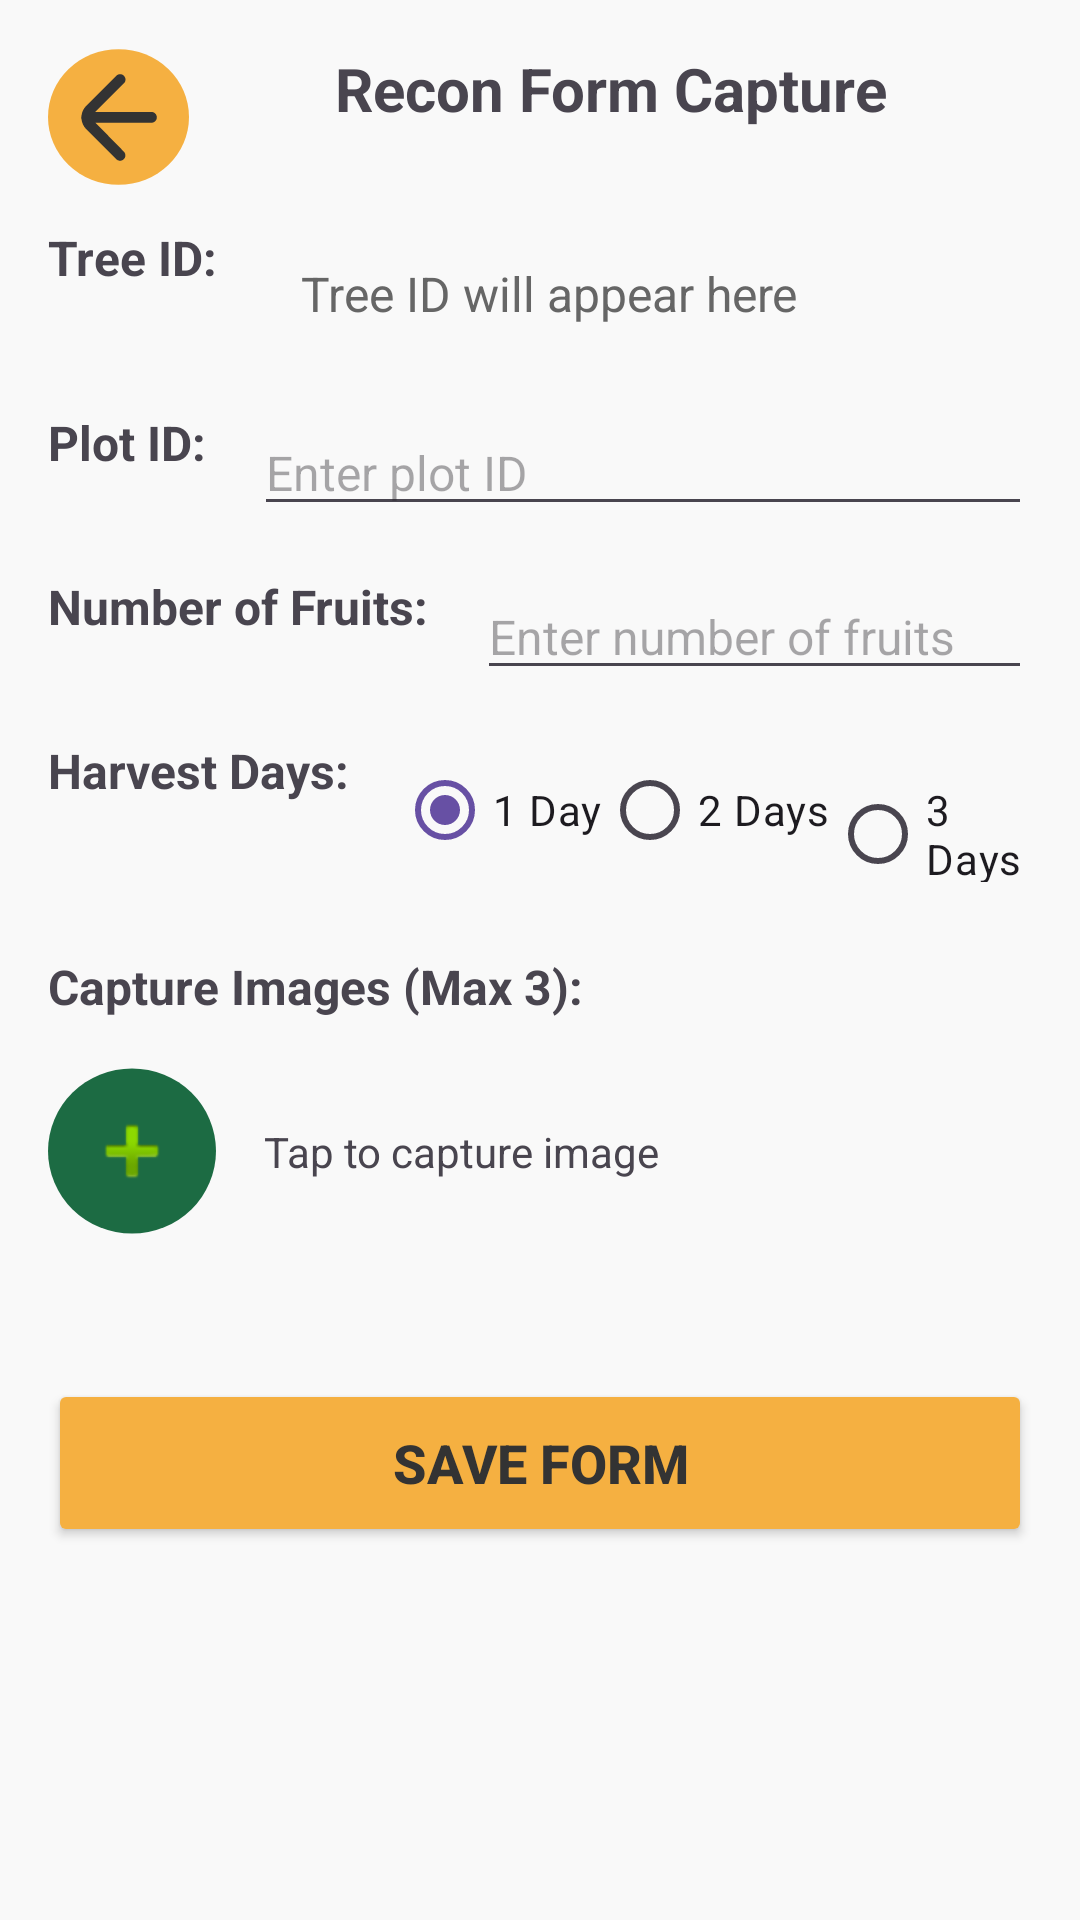

Produce the Android XML layout that renders to this screen, including the resource entries it uses.
<!-- AndroidManifest.xml: application theme Theme.PALM_OIL -->
<!-- res/layout/activity_recon_form_capture_new.xml -->
<?xml version="1.0" encoding="utf-8"?>
<ScrollView xmlns:android="http://schemas.android.com/apk/res/android"
    xmlns:app="http://schemas.android.com/apk/res-auto"
    xmlns:tools="http://schemas.android.com/tools"
    android:layout_width="match_parent"
    android:layout_height="match_parent"
    android:background="#F9F9F9"
    tools:context=".ReconFormCapture">

    <androidx.constraintlayout.widget.ConstraintLayout
        android:id="@+id/main"
        android:layout_width="match_parent"
        android:layout_height="wrap_content"
        android:padding="16dp">

        
        <ImageButton
            android:id="@+id/backButton"
            android:layout_width="47dp"
            android:layout_height="46dp"
            android:background="@drawable/circle"
            android:src="@drawable/back_arrow"
            app:layout_constraintStart_toStartOf="parent"
            app:layout_constraintTop_toTopOf="parent" />

        <TextView
            android:id="@+id/titleText"
            android:layout_width="0dp"
            android:layout_height="wrap_content"
            android:layout_marginStart="16dp"
            android:layout_marginEnd="16dp"
            android:text="Recon Form Capture"
            android:textAlignment="center"
            android:textSize="20sp"
            android:textStyle="bold"
            app:layout_constraintEnd_toEndOf="parent"
            app:layout_constraintStart_toEndOf="@+id/backButton"
            app:layout_constraintTop_toTopOf="@+id/backButton" />

        
        <TextView
            android:id="@+id/labelTreeId"
            android:layout_width="wrap_content"
            android:layout_height="wrap_content"
            android:layout_marginTop="32dp"
            android:text="Tree ID:"
            android:textSize="16sp"
            android:textStyle="bold"
            app:layout_constraintStart_toStartOf="parent"
            app:layout_constraintTop_toBottomOf="@+id/titleText" />

        <TextView
            android:id="@+id/textTreeId"
            android:layout_width="0dp"
            android:layout_height="wrap_content"
            android:layout_marginStart="16dp"
            android:padding="12dp"
            android:text="Tree ID will appear here"
            android:textColor="#666666"
            android:textSize="16sp"
            app:layout_constraintEnd_toEndOf="parent"
            app:layout_constraintStart_toEndOf="@+id/labelTreeId"
            app:layout_constraintTop_toTopOf="@+id/labelTreeId" />

        <TextView
            android:id="@+id/labelPlotId"
            android:layout_width="wrap_content"
            android:layout_height="wrap_content"
            android:layout_marginTop="16dp"
            android:text="Plot ID:"
            android:textSize="16sp"
            android:textStyle="bold"
            app:layout_constraintStart_toStartOf="parent"
            app:layout_constraintTop_toBottomOf="@+id/textTreeId" />

        <EditText
            android:id="@+id/editPlotId"
            android:layout_width="0dp"
            android:layout_height="wrap_content"
            android:layout_marginStart="16dp"
            android:hint="Enter plot ID"
            android:inputType="text"
            android:textSize="16sp"
            app:layout_constraintEnd_toEndOf="parent"
            app:layout_constraintStart_toEndOf="@+id/labelPlotId"
            app:layout_constraintTop_toTopOf="@+id/labelPlotId" />

        <TextView
            android:id="@+id/labelFruits"
            android:layout_width="wrap_content"
            android:layout_height="wrap_content"
            android:layout_marginTop="16dp"
            android:text="Number of Fruits:"
            android:textSize="16sp"
            android:textStyle="bold"
            app:layout_constraintStart_toStartOf="parent"
            app:layout_constraintTop_toBottomOf="@+id/editPlotId" />

        <EditText
            android:id="@+id/editNumberOfFruits"
            android:layout_width="0dp"
            android:layout_height="wrap_content"
            android:layout_marginStart="16dp"
            android:hint="Enter number of fruits"
            android:inputType="number"
            android:textSize="16sp"
            app:layout_constraintEnd_toEndOf="parent"
            app:layout_constraintStart_toEndOf="@+id/labelFruits"
            app:layout_constraintTop_toTopOf="@+id/labelFruits" />

        <TextView
            android:id="@+id/labelHarvestDays"
            android:layout_width="wrap_content"
            android:layout_height="wrap_content"
            android:layout_marginTop="16dp"
            android:text="Harvest Days:"
            android:textSize="16sp"
            android:textStyle="bold"
            app:layout_constraintStart_toStartOf="parent"
            app:layout_constraintTop_toBottomOf="@+id/editNumberOfFruits" />

        <RadioGroup
            android:id="@+id/radioGroupHarvestDays"
            android:layout_width="0dp"
            android:layout_height="wrap_content"
            android:layout_marginStart="16dp"
            android:orientation="horizontal"
            app:layout_constraintEnd_toEndOf="parent"
            app:layout_constraintStart_toEndOf="@+id/labelHarvestDays"
            app:layout_constraintTop_toTopOf="@+id/labelHarvestDays">

            <RadioButton
                android:id="@+id/radio1Day"
                android:layout_width="wrap_content"
                android:layout_height="wrap_content"
                android:checked="true"
                android:text="1 Day" />

            <RadioButton
                android:id="@+id/radio2Days"
                android:layout_width="wrap_content"
                android:layout_height="wrap_content"
                android:text="2 Days" />

            <RadioButton
                android:id="@+id/radio3Days"
                android:layout_width="wrap_content"
                android:layout_height="wrap_content"
                android:text="3 Days" />

        </RadioGroup>

        
        <TextView
            android:id="@+id/labelImages"
            android:layout_width="wrap_content"
            android:layout_height="wrap_content"
            android:layout_marginTop="24dp"
            android:text="Capture Images (Max 3):"
            android:textSize="16sp"
            android:textStyle="bold"
            app:layout_constraintStart_toStartOf="parent"
            app:layout_constraintTop_toBottomOf="@+id/radioGroupHarvestDays" />

        <ImageButton
            android:id="@+id/captureButton"
            android:layout_width="56dp"
            android:layout_height="56dp"
            android:layout_marginTop="16dp"
            android:background="@drawable/circle"
            android:backgroundTint="#1C6B43"
            android:src="@android:drawable/ic_input_add"
            app:layout_constraintStart_toStartOf="parent"
            app:layout_constraintTop_toBottomOf="@+id/labelImages" />

        <TextView
            android:id="@+id/captureText"
            android:layout_width="wrap_content"
            android:layout_height="wrap_content"
            android:layout_marginStart="16dp"
            android:text="Tap to capture image"
            android:textSize="14sp"
            app:layout_constraintStart_toEndOf="@+id/captureButton"
            app:layout_constraintTop_toTopOf="@+id/captureButton"
            app:layout_constraintBottom_toBottomOf="@+id/captureButton" />

        
        <LinearLayout
            android:id="@+id/imageContainer"
            android:layout_width="0dp"
            android:layout_height="wrap_content"
            android:layout_marginTop="16dp"
            android:orientation="horizontal"
            app:layout_constraintEnd_toEndOf="parent"
            app:layout_constraintStart_toStartOf="parent"
            app:layout_constraintTop_toBottomOf="@+id/captureButton">

            <ImageView
                android:id="@+id/imageView1"
                android:layout_width="80dp"
                android:layout_height="80dp"
                android:layout_marginEnd="8dp"
                android:scaleType="centerCrop"
                android:visibility="gone" />

            <ImageView
                android:id="@+id/imageView2"
                android:layout_width="80dp"
                android:layout_height="80dp"
                android:layout_marginEnd="8dp"
                android:scaleType="centerCrop"
                android:visibility="gone" />

            <ImageView
                android:id="@+id/imageView3"
                android:layout_width="80dp"
                android:layout_height="80dp"
                android:scaleType="centerCrop"
                android:visibility="gone" />

        </LinearLayout>

        
        <Button
            android:id="@+id/saveBtn"
            android:layout_width="0dp"
            android:layout_height="56dp"
            android:layout_marginTop="32dp"
            android:layout_marginBottom="16dp"
            android:backgroundTint="#F5B041"
            android:text="SAVE FORM"
            android:textColor="#333333"
            android:textSize="18sp"
            android:textStyle="bold"
            app:layout_constraintBottom_toBottomOf="parent"
            app:layout_constraintEnd_toEndOf="parent"
            app:layout_constraintStart_toStartOf="parent"
            app:layout_constraintTop_toBottomOf="@+id/imageContainer" />

    </androidx.constraintlayout.widget.ConstraintLayout>

</ScrollView>
<!-- resources referenced by this layout -->
<resources>
  <!-- drawable back_arrow (drawable) -->
  <vector xmlns:android="http://schemas.android.com/apk/res/android"
      android:width="36dp"
      android:height="37dp"
      android:viewportWidth="36"
      android:viewportHeight="37">
    <path
        android:pathData="M28.8,16.655H10.08L19.62,7.115C19.791,6.952 19.926,6.757 20.019,6.54C20.112,6.324 20.16,6.091 20.16,5.855C20.16,5.619 20.112,5.386 20.019,5.17C19.926,4.953 19.791,4.758 19.62,4.595C19.457,4.424 19.262,4.289 19.045,4.196C18.829,4.103 18.596,4.055 18.36,4.055C18.124,4.055 17.891,4.103 17.675,4.196C17.458,4.289 17.263,4.424 17.1,4.595L7.02,14.675C6.14,15.574 5.599,16.751 5.49,18.005C5.49,18.185 5.4,18.275 5.4,18.455C5.386,18.64 5.417,18.825 5.49,18.995C5.617,20.244 6.155,21.415 7.02,22.325L17.1,32.405C17.435,32.734 17.887,32.917 18.356,32.914C18.826,32.912 19.275,32.724 19.607,32.392C19.939,32.06 20.127,31.611 20.129,31.141C20.132,30.672 19.949,30.22 19.62,29.885L10.17,20.255H28.8C29.277,20.255 29.735,20.065 30.073,19.728C30.41,19.39 30.6,18.932 30.6,18.455C30.6,17.978 30.41,17.52 30.073,17.182C29.735,16.845 29.277,16.655 28.8,16.655Z"
        android:fillColor="#333333"/>
  </vector>
  <!-- drawable circle (drawable) -->
  <vector xmlns:android="http://schemas.android.com/apk/res/android"
      android:width="58dp"
      android:height="59dp"
      android:viewportWidth="58"
      android:viewportHeight="59">
    <path
        android:pathData="M29,29.5m-29,0a29,29 0,1 1,58 0a29,29 0,1 1,-58 0"
        android:fillColor="#F5B041"/>
  </vector>
  <style name="Theme.PALM_OIL" parent="Base.Theme.PALM_OIL" />
  <style name="Base.Theme.PALM_OIL" parent="Theme.Material3.DayNight.NoActionBar">
          
          
      </style>
</resources>
